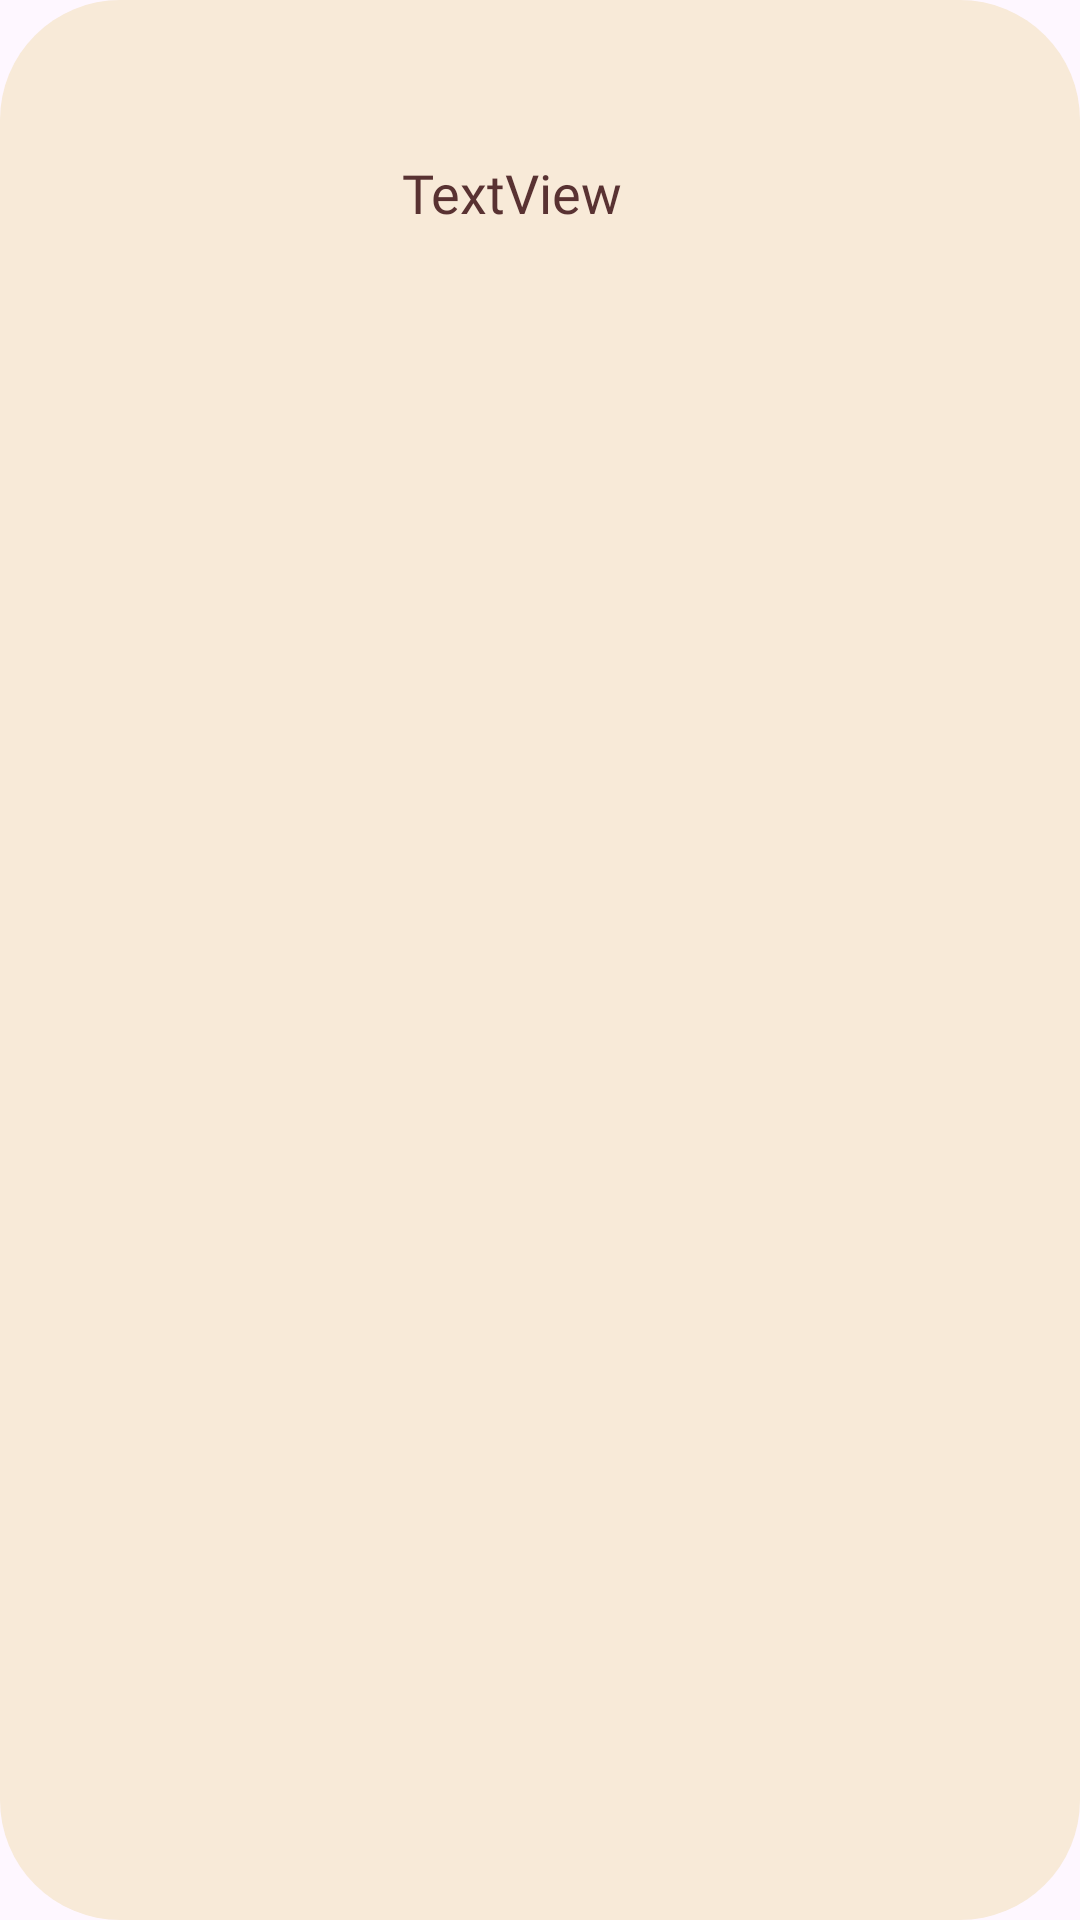

Here is an Android app screen rendered from its layout file. Give the layout XML and the strings, colors and styles it references.
<!-- AndroidManifest.xml: application theme Theme.TestTracker -->
<!-- res/layout/category_card.xml -->
<?xml version="1.0" encoding="utf-8"?>
<androidx.constraintlayout.widget.ConstraintLayout android:layout_width="wrap_content"
    android:layout_height="wrap_content"
    xmlns:app="http://schemas.android.com/apk/res-auto"
    android:id="@+id/catCard"
    android:layout_marginStart="30dp"
    android:layout_marginEnd="10dp"
    android:layout_marginTop="10dp"
    android:background="@drawable/day_card_background"
    android:paddingBottom="20dp"
    xmlns:android="http://schemas.android.com/apk/res/android">


        <ImageView
            android:id="@+id/catImage"
            android:layout_width="110dp"
            android:layout_height="107dp"
            android:layout_marginStart="16dp"
            android:layout_marginTop="4dp"
            app:layout_constraintStart_toStartOf="parent"
            app:layout_constraintTop_toTopOf="parent"
            app:srcCompat="@drawable/ic_launcher_foreground" />

        <TextView
            android:id="@+id/catName"
            android:layout_width="100dp"
            android:layout_height="28dp"
            android:layout_marginStart="8dp"
            android:layout_marginTop="52dp"
            android:fontFamily="@font/dancing_script_bold"
            android:text="TextView"
            android:textColor="@color/home_background"
            android:textSize="18sp"
            app:layout_constraintStart_toEndOf="@+id/catImage"
            app:layout_constraintTop_toTopOf="parent" />


    </androidx.constraintlayout.widget.ConstraintLayout>

<!-- resources referenced by this layout -->
<resources>
  <color name="home_background">#593232</color>
  <!-- drawable day_card_background (drawable) -->
  <shape xmlns:android="http://schemas.android.com/apk/res/android"
      android:shape="rectangle">
      <solid android:color="@color/home_card_color" />
      <corners android:radius="40dp"/>
  </shape>
  <style name="Theme.TestTracker" parent="Base.Theme.TestTracker">
          <item name="colorPrimary">
              @color/home_card_color
          </item>
      </style>
  <color name="home_card_color">#F8EAD8</color>
  <style name="Base.Theme.TestTracker" parent="Theme.Material3.DayNight.NoActionBar">
          
          
      </style>
</resources>
